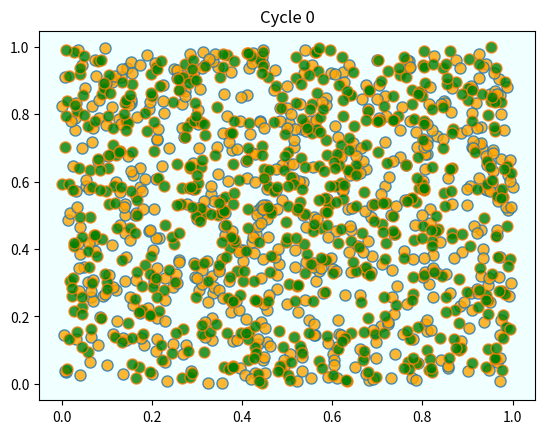
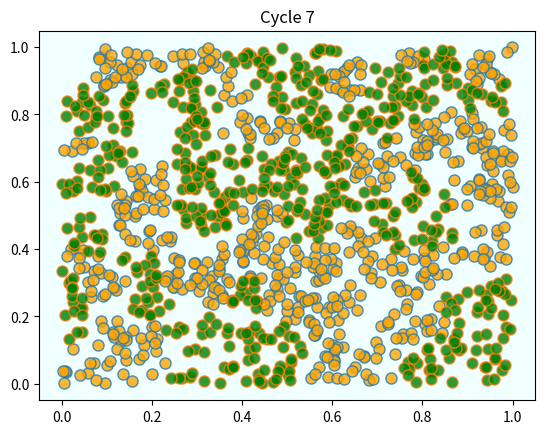
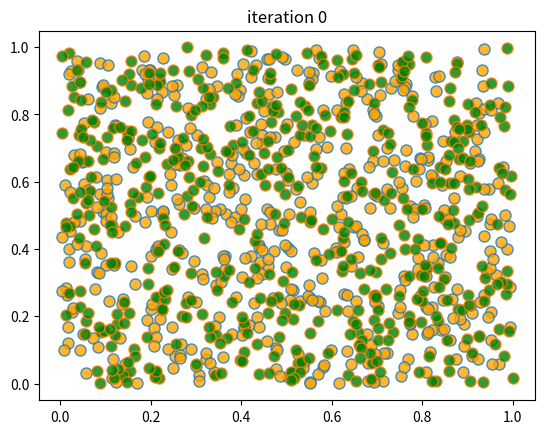
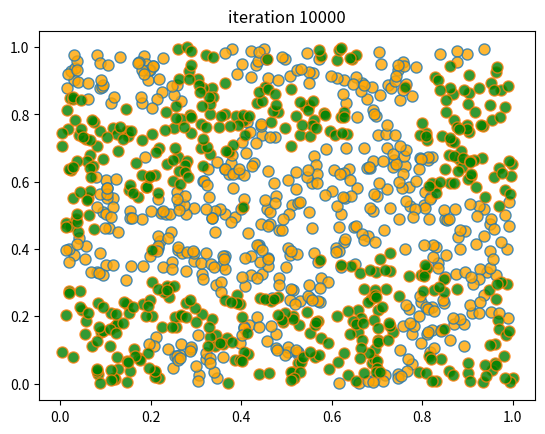
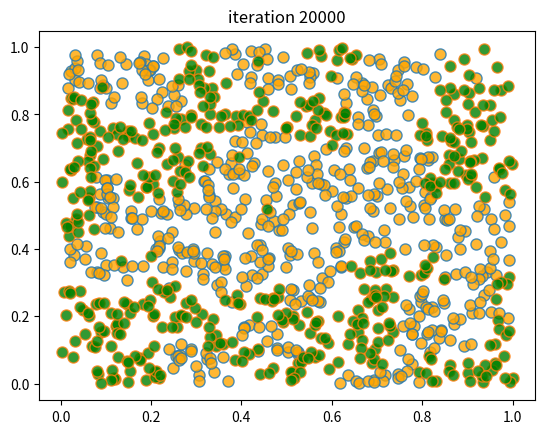
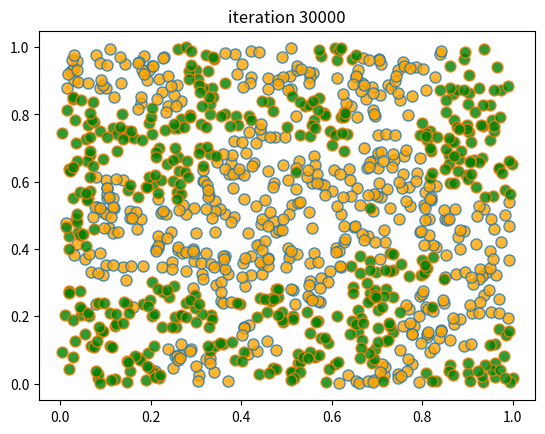
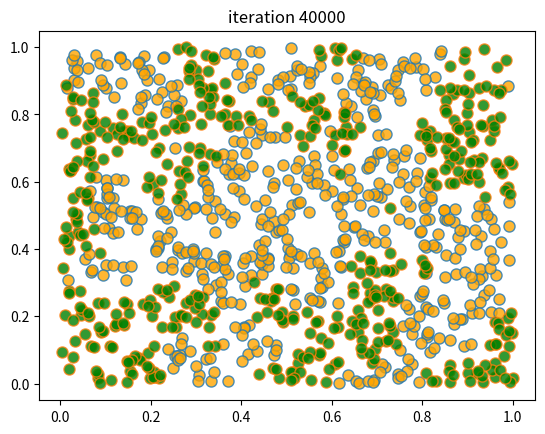
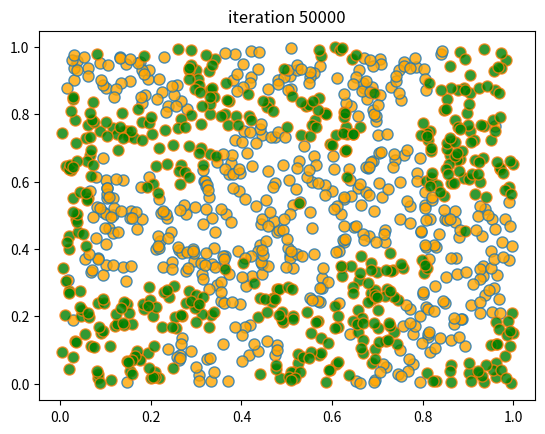

Generate these figures, in order, with matplotlib:
import matplotlib.pyplot as plt
from random import uniform, seed
from math import sqrt
import numpy as np

class Agent:

    def __init__(self, type):
        self.type = type
        self.draw_location()

    def draw_location(self):
        self.location = uniform(0, 1), uniform(0, 1)

    def get_distance(self, other):
        "Computes the euclidean distance between self and other agent."
        a = (self.location[0] - other.location[0])**2
        b = (self.location[1] - other.location[1])**2
        return sqrt(a + b)

    def happy(self,
                agents,                # List of other agents
                num_neighbors=10,      # No. of agents viewed as neighbors
                require_same_type=5):  # How many neighbors must be same type
        """
            True if a sufficient number of nearest neighbors are of the same
            type.
        """

        distances = []

        # Distances is a list of pairs (d, agent), where d is distance from
        # agent to self
        for agent in agents:
            if self != agent:
                distance = self.get_distance(agent)
                distances.append((distance, agent))

        # Sort from smallest to largest, according to distance
        distances.sort()

        # Extract the neighboring agents
        neighbors = [agent for d, agent in distances[:num_neighbors]]

        # Count how many neighbors have the same type as self
        num_same_type = sum(self.type == agent.type for agent in neighbors)
        return num_same_type >= require_same_type

    def update(self, agents):
        "If not happy, then randomly choose new locations until happy."
        while not self.happy(agents):
            self.draw_location()

def plot_distribution(agents, cycle_num):
    "Plot the distribution of agents after cycle_num rounds of the loop."
    x_values_0, y_values_0 = [], []
    x_values_1, y_values_1 = [], []
    # == Obtain locations of each type == #
    for agent in agents:
        x, y = agent.location
        if agent.type == 0:
            x_values_0.append(x)
            y_values_0.append(y)
        else:
            x_values_1.append(x)
            y_values_1.append(y)
    fig, ax = plt.subplots()
    plot_args = {'markersize': 8, 'alpha': 0.8}
    ax.set_facecolor('azure')
    ax.plot(x_values_0, y_values_0,
        'o', markerfacecolor='orange', **plot_args)
    ax.plot(x_values_1, y_values_1,
        'o', markerfacecolor='green', **plot_args)
    ax.set_title(f'Cycle {cycle_num-1}')
    plt.show()

def run_simulation(num_of_type_0=600,
                   num_of_type_1=600,
                   max_iter=100_000,       # Maximum number of iterations
                   set_seed=1234):

    # Set the seed for reproducibility
    seed(set_seed)

    # Create a list of agents of type 0
    agents = [Agent(0) for i in range(num_of_type_0)]
    # Append a list of agents of type 1
    agents.extend(Agent(1) for i in range(num_of_type_1))

    # Initialize a counter
    count = 1

    # Plot the initial distribution
    plot_distribution(agents, count)

    # Loop until no agent wishes to move
    while count < max_iter:
        print('Entering loop ', count)
        count += 1
        no_one_moved = True
        for agent in agents:
            old_location = agent.location
            agent.update(agents)
            if agent.location != old_location:
                no_one_moved = False
        if no_one_moved:
            break

    # Plot final distribution
    plot_distribution(agents, count)

    if count < max_iter:
        print(f'Converged after {count} iterations.')
    else:
        print('Hit iteration bound and terminated.')


run_simulation()

from numpy.random import uniform, randint

n = 1000                # number of agents (agents = 0, ..., n-1)
k = 10                  # number of agents regarded as neighbors
require_same_type = 5   # want >= require_same_type neighbors of the same type

def initialize_state():
    locations = uniform(size=(n, 2))
    types = randint(0, high=2, size=n)   # label zero or one
    return locations, types


def compute_distances_from_loc(loc, locations):
    """ Compute distance from location loc to all other points. """
    return np.linalg.norm(loc - locations, axis=1)

def get_neighbors(loc, locations):
    " Get all neighbors of a given location. "
    all_distances = compute_distances_from_loc(loc, locations)
    indices = np.argsort(all_distances)   # sort agents by distance to loc
    neighbors = indices[:k]               # keep the k closest ones
    return neighbors

def is_happy(i, locations, types):
    happy = True
    agent_loc = locations[i, :]
    agent_type = types[i]
    neighbors = get_neighbors(agent_loc, locations)
    neighbor_types = types[neighbors]
    if sum(neighbor_types == agent_type) < require_same_type:
        happy = False
    return happy

def count_happy(locations, types):
    " Count the number of happy agents. "
    happy_sum = 0
    for i in range(n):
        happy_sum += is_happy(i, locations, types)
    return happy_sum

def update_agent(i, locations, types):
    " Move agent if unhappy. "
    moved = False
    while not is_happy(i, locations, types):
        moved = True
        locations[i, :] = uniform(), uniform()
    return moved

def plot_distribution(locations, types, title, savepdf=False):
    " Plot the distribution of agents after cycle_num rounds of the loop."
    fig, ax = plt.subplots()
    colors = 'orange', 'green'
    for agent_type, color in zip((0, 1), colors):
        idx = (types == agent_type)
        ax.plot(locations[idx, 0],
                locations[idx, 1],
                'o',
                markersize=8,
                markerfacecolor=color,
                alpha=0.8)
    ax.set_title(title)
    plt.show()

def sim_random_select(max_iter=100_000, flip_prob=0.01, test_freq=10_000):
    """
    Simulate by randomly selecting one household at each update.

    Flip the color of the household with probability `flip_prob`.

    """

    locations, types = initialize_state()
    current_iter = 0

    while current_iter <= max_iter:

        # Choose a random agent and update them
        i = randint(0, n)
        moved = update_agent(i, locations, types)

        if flip_prob > 0:
            # flip agent i's type with probability epsilon
            U = uniform()
            if U < flip_prob:
                current_type = types[i]
                types[i] = 0 if current_type == 1 else 1

        # Every so many updates, plot and test for convergence
        if current_iter % test_freq == 0:
            cycle = current_iter / n
            plot_distribution(locations, types, f'iteration {current_iter}')
            if count_happy(locations, types) == n:
                print(f"Converged at iteration {current_iter}")
                break

        current_iter += 1

    if current_iter > max_iter:
        print(f"Terminating at iteration {current_iter}")

sim_random_select(max_iter=50_000, flip_prob=0.01, test_freq=10_000)

